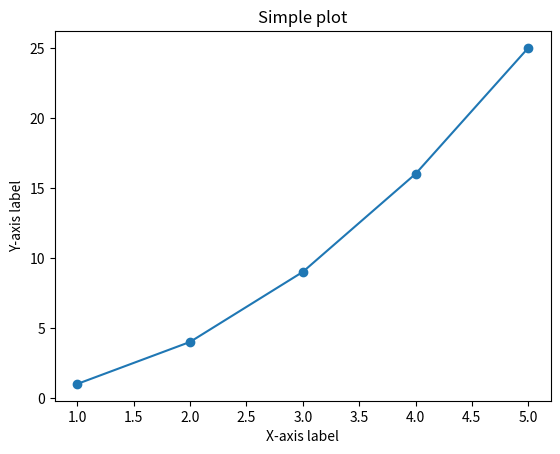

The matplotlib source for this figure:
import matplotlib.pyplot as plt

x = [1, 2, 3, 4, 5]
y = [1, 4, 9, 16, 25]

plt.plot(x, y, marker = 'o')
plt.xlabel('X-axis label')
plt.ylabel('Y-axis label')
plt.title('Simple plot')
plt.show()